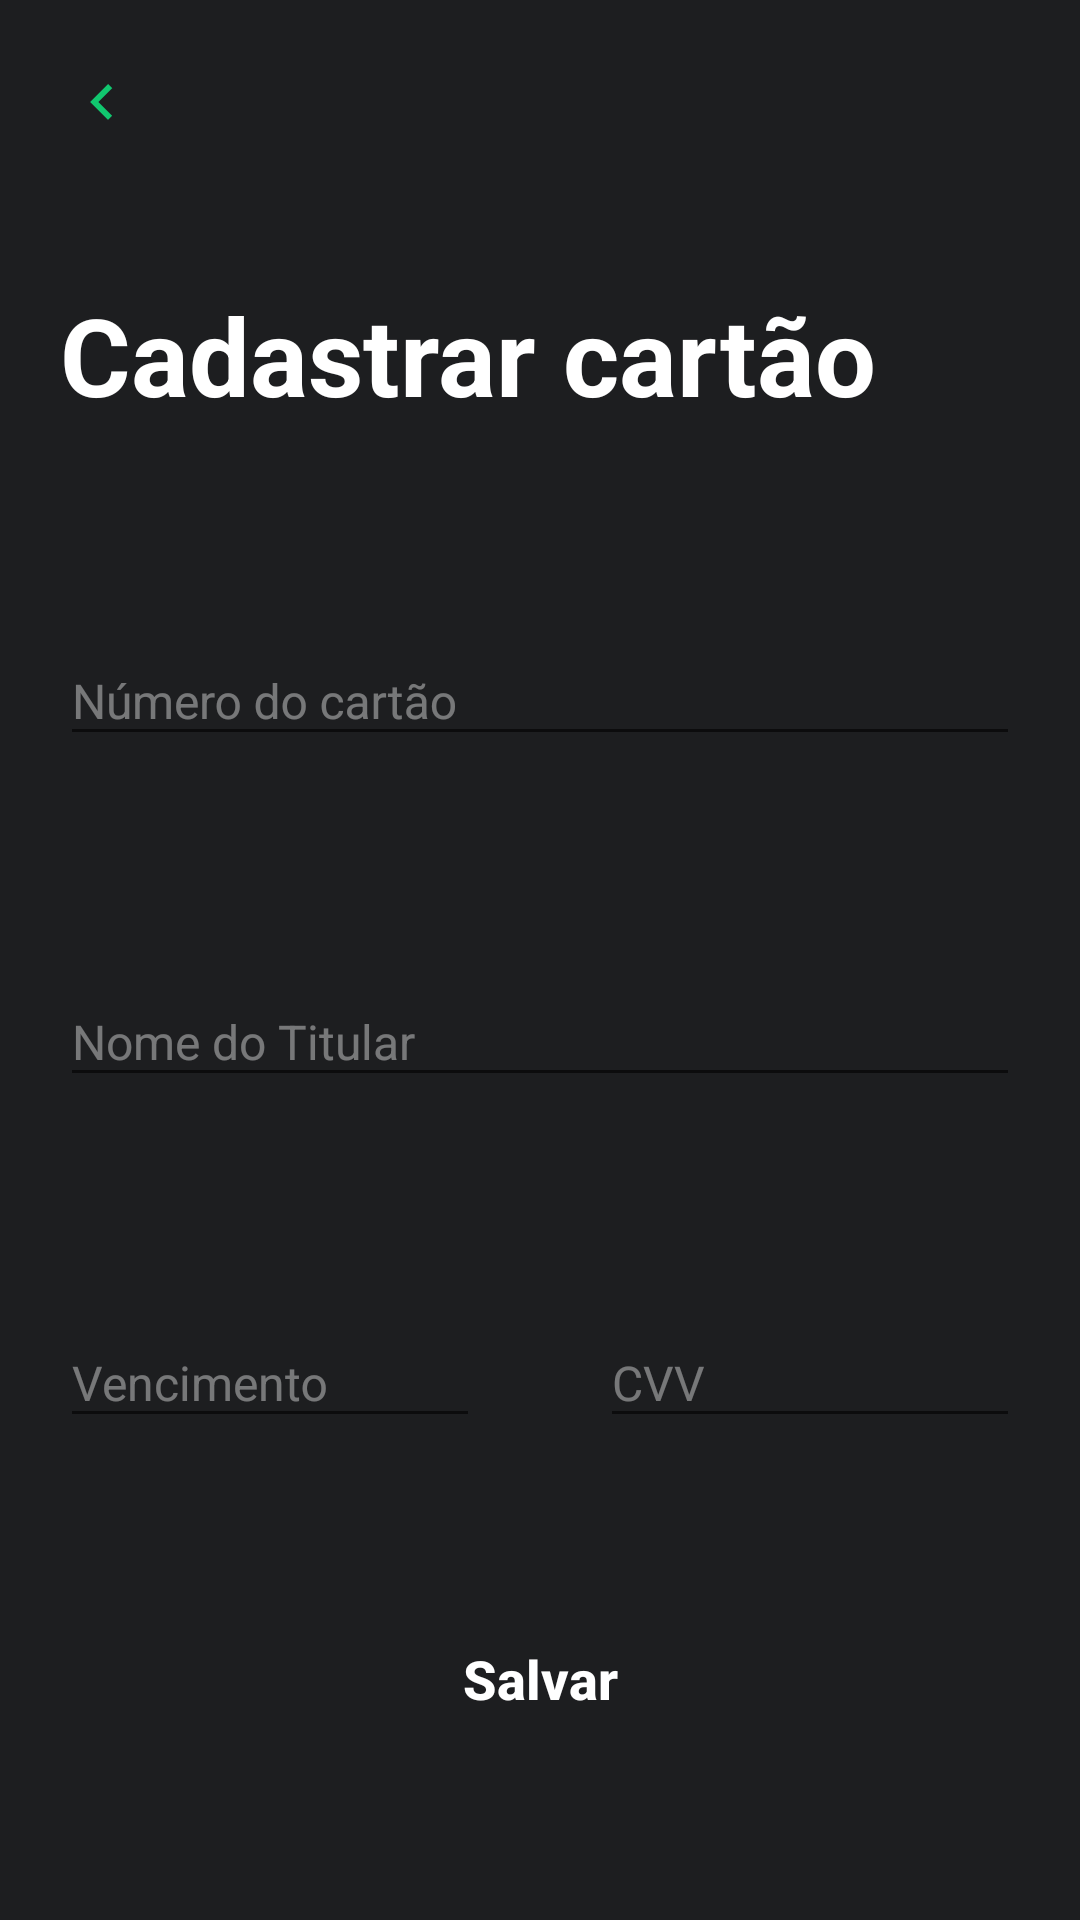

The Android layout XML behind this screen, and the referenced resources:
<!-- AndroidManifest.xml: application theme Theme.Main_Activity -->
<!-- res/layout/activity_main.xml -->
<?xml version="1.0" encoding="utf-8"?>
<ScrollView
    xmlns:android="http://schemas.android.com/apk/res/android"
    xmlns:app="http://schemas.android.com/apk/res-auto"
    xmlns:tools="http://schemas.android.com/tools"
    android:layout_width="match_parent"
    android:layout_height="match_parent"
    android:fillViewport="true"
    tools:context=".view.activity.MainActivity">

    <androidx.constraintlayout.widget.ConstraintLayout
        android:layout_width="match_parent"
        android:layout_height="match_parent">

        <ImageButton
            android:id="@+id/ibRegisterCard"
            app:layout_constraintTop_toTopOf="parent"
            app:layout_constraintStart_toStartOf="parent"
            style="@style/BackButtonDefault"/>

        <TextView
            android:id="@+id/tvCreditCardTitle"
            android:layout_width="wrap_content"
            android:layout_height="wrap_content"
            android:text="@string/register_credit_card"
            style="@style/TitleDefault"
            android:layout_marginTop="@dimen/margin_top_text"
            android:layout_marginStart="@dimen/topStart_margin"
            app:layout_constraintTop_toBottomOf="@id/ibRegisterCard"
            app:layout_constraintStart_toStartOf="parent"/>

        <com.google.android.material.textfield.TextInputLayout
            android:id="@+id/tilCreditCardNumber"
            android:layout_width="0dp"
            android:layout_height="wrap_content"
            android:hint="@string/credit_card_number"
            style="@style/TextInputLayoutDefault"
            app:layout_constraintTop_toBottomOf="@id/tvCreditCardTitle"
            app:layout_constraintStart_toStartOf="parent"
            app:layout_constraintEnd_toEndOf="parent"
            android:layout_marginTop="@dimen/margin_credicard_number"
            android:layout_marginStart="@dimen/topStart_margin"
            android:layout_marginEnd="@dimen/topStart_margin">

            <com.google.android.material.textfield.TextInputEditText
                android:id="@+id/etCreditCardNumber"
                android:layout_width="match_parent"
                android:layout_height="wrap_content"
                android:inputType="numberDecimal"
                style="@style/EditTextLayoutDefault"/>

        </com.google.android.material.textfield.TextInputLayout>

        <com.google.android.material.textfield.TextInputLayout
            android:id="@+id/tilCreditCardName"
            android:layout_width="0dp"
            android:layout_height="wrap_content"
            android:hint="@string/credit_card_name"
            style="@style/TextInputLayoutDefault"
            app:layout_constraintTop_toBottomOf="@id/tilCreditCardNumber"
            app:layout_constraintStart_toStartOf="parent"
            app:layout_constraintEnd_toEndOf="parent"
            android:layout_marginTop="@dimen/margin_top_credit_card_name"
            android:layout_marginStart="@dimen/topStart_margin"
            android:layout_marginEnd="@dimen/topStart_margin">

            <com.google.android.material.textfield.TextInputEditText
                android:id="@+id/etCreditCardName"
                android:layout_width="match_parent"
                android:layout_height="wrap_content"
                android:inputType="text"
                style="@style/EditTextLayoutDefault"/>

        </com.google.android.material.textfield.TextInputLayout>

        <com.google.android.material.textfield.TextInputLayout
            android:id="@+id/tilCreditCardExpiration"
            android:layout_width="0dp"
            android:layout_height="wrap_content"
            android:hint="@string/credit_card_expiration"
            style="@style/TextInputLayoutDefault"
            app:layout_constraintTop_toBottomOf="@id/tilCreditCardName"
            app:layout_constraintStart_toStartOf="parent"
            android:layout_marginTop="@dimen/margin_top_credit_card_name"
            app:layout_constraintEnd_toStartOf="@id/tilCreditCardCvv"
            app:layout_constraintHorizontal_chainStyle="spread"
            android:layout_marginStart="@dimen/topStart_margin"
            android:layout_marginEnd="@dimen/topStart_margin">

            <com.google.android.material.textfield.TextInputEditText
                android:id="@+id/etCreditCardExpiration"
                android:layout_width="match_parent"
                android:layout_height="wrap_content"
                android:inputType="date"
                style="@style/EditTextLayoutDefault" />

        </com.google.android.material.textfield.TextInputLayout>

        <com.google.android.material.textfield.TextInputLayout
            android:id="@+id/tilCreditCardCvv"
            android:layout_width="0dp"
            android:layout_height="wrap_content"
            android:hint="@string/credit_card_cvv"
            style="@style/TextInputLayoutDefault"
            app:layout_constraintTop_toBottomOf="@id/tilCreditCardName"
            android:layout_marginTop="@dimen/margin_top_credit_card_name"
            app:layout_constraintStart_toEndOf="@id/tilCreditCardExpiration"
            app:layout_constraintEnd_toEndOf="parent"
            android:layout_marginStart="@dimen/topStart_margin"
            android:layout_marginEnd="@dimen/topStart_margin">

            <com.google.android.material.textfield.TextInputEditText
                android:id="@+id/etCreditCardCvv"
                android:layout_width="match_parent"
                android:layout_height="wrap_content"
                android:inputType="numberDecimal"
                style="@style/EditTextLayoutDefault"/>

        </com.google.android.material.textfield.TextInputLayout>

        <Button
            android:id="@+id/btCreditCardSave"
            android:layout_width="match_parent"
            android:layout_height="wrap_content"
            android:text="@string/credit_card_save"
            style="@style/ButtonDefault"
            android:visibility="visible"
            app:layout_constraintTop_toBottomOf="@id/tilCreditCardExpiration"
            app:layout_constraintBottom_toBottomOf="parent"
            app:layout_constraintStart_toStartOf="parent"
            app:layout_constraintEnd_toEndOf="parent"
            android:layout_marginBottom="@dimen/button_margin"
            android:layout_marginStart="@dimen/button_margin"
            android:layout_marginEnd="@dimen/button_margin"
            android:layout_marginTop="@dimen/margin_button_expiration"/>

    </androidx.constraintlayout.widget.ConstraintLayout>
</ScrollView>
<!-- resources referenced by this layout -->
<resources>
  <dimen name="button_margin">12dp</dimen>
  <dimen name="margin_button_expiration">136dp</dimen>
  <dimen name="margin_credicard_number">60dp</dimen>
  <dimen name="margin_top_credit_card_name">64dp</dimen>
  <dimen name="margin_top_text">30dp</dimen>
  <dimen name="topStart_margin">20dp</dimen>
  <string name="credit_card_cvv">CVV</string>
  <string name="credit_card_expiration">Vencimento</string>
  <string name="credit_card_name">Nome do Titular</string>
  <string name="credit_card_number">Número do cartão</string>
  <string name="credit_card_save">Salvar</string>
  <string name="register_credit_card">Cadastrar cartão</string>
  <style name="BackButtonDefault">
          <item name="android:layout_width">48dp</item>
          <item name="android:layout_height">48dp</item>
          <item name="android:layout_marginTop">16dp</item>
          <item name="android:layout_marginStart">16dp</item>
          <item name="srcCompat">@drawable/ic_keyboard_arrow_left_24px</item>
          <item name="android:background">?attr/selectableItemBackgroundBorderless</item>
      </style>
  <style name="ButtonDefault">
          <item name="android:background">@drawable/selector_button_default</item>
          <item name="textAllCaps">false</item>
          <item name="android:textColor">@color/white</item>
          <item name="android:textStyle">bold</item>
          <item name="android:textSize">@dimen/text_size_button</item>
          <item name="android:layout_margin">@dimen/button_margin</item>
  
      </style>
  <style name="EditTextLayoutDefault">
          <item name="android:textColor">@color/white</item>
          <item name="android:textSize">@dimen/text_size_hint</item>
      </style>
  <style name="TextInputLayoutDefault">
          <item name="android:textColorHint">@color/hint_color</item>
          <item name="android:textSize">@dimen/text_size_hint</item>
          <item name="boxStrokeColor">#999999</item>
      </style>
  <style name="TitleDefault">
          <item name="android:textColor">@color/white</item>
          <item name="android:textStyle">bold</item>
          <item name="android:textSize">@dimen/titleSize</item>
      </style>
  <!-- drawable ic_keyboard_arrow_left_24px (drawable) -->
  <vector xmlns:android="http://schemas.android.com/apk/res/android"
      android:width="36dp"
      android:height="36dp"
      android:viewportWidth="36"
      android:viewportHeight="36">
    <path
        android:fillColor="#11C76F"
        android:pathData="M15.41,16.59L10.83,12l4.58,-4.59L14,6l-6,6 6,6 1.41,-1.41z"/>
  </vector>
  <!-- drawable selector_button_default (drawable) -->
  <?xml version="1.0" encoding="utf-8"?>
  <selector xmlns:android="http://schemas.android.com/apk/res/android">
      <item android:drawable="@drawable/custom_button_enabled" android:state_enabled="true"/>
      <item android:drawable="@drawable/custom_button_disable" android:state_enabled="false"/>
      <item android:drawable="@drawable/custom_button_disable"/>
  </selector>
  <color name="white">#FFFFFFFF</color>
  <dimen name="text_size_button">18sp</dimen>
  <dimen name="text_size_hint">16sp</dimen>
  <color name="hint_color">#66FFFFFF</color>
  <dimen name="titleSize">36sp</dimen>
  <color name="main_black">#1D1E20</color>
  <color name="teal_200">#FF03DAC5</color>
  <color name="teal_700">#FF018786</color>
  <color name="black">#FF000000</color>
  <color name="color_accent">#11C76F</color>
</resources>
